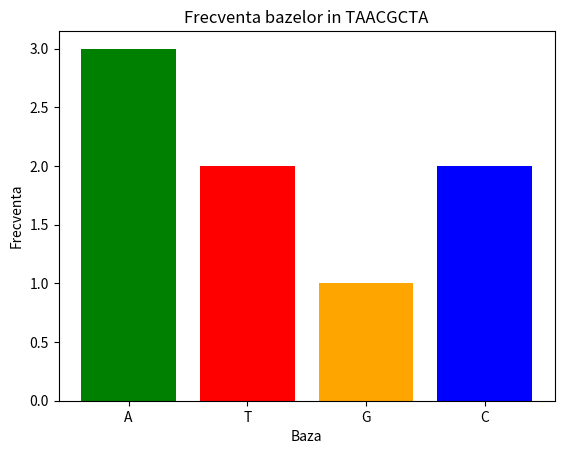

This figure's Python source:
def melting_temp(seq):
    seq = seq.upper().replace(" ", "")
    if set(seq) - set("ACGT"):
        raise ValueError("Sequence may contain only A, C, G, T")
    gc = seq.count("G") + seq.count("C")
    at = seq.count("A") + seq.count("T")
    return 4 * gc + 2 * at

S = "TAACGCTA"
print(f"Tm of {S} = {melting_temp(S)} °C")  

import matplotlib.pyplot as plt

S = "TAACGCTA"

baze = ["A", "T", "G", "C"]
frecvente = [S.count("A"), S.count("T"), S.count("G"), S.count("C")]

plt.bar(baze, frecvente, color=["green", "red", "orange", "blue"])
plt.title("Frecventa bazelor in " + S)
plt.xlabel("Baza")
plt.ylabel("Frecventa")
plt.show()
